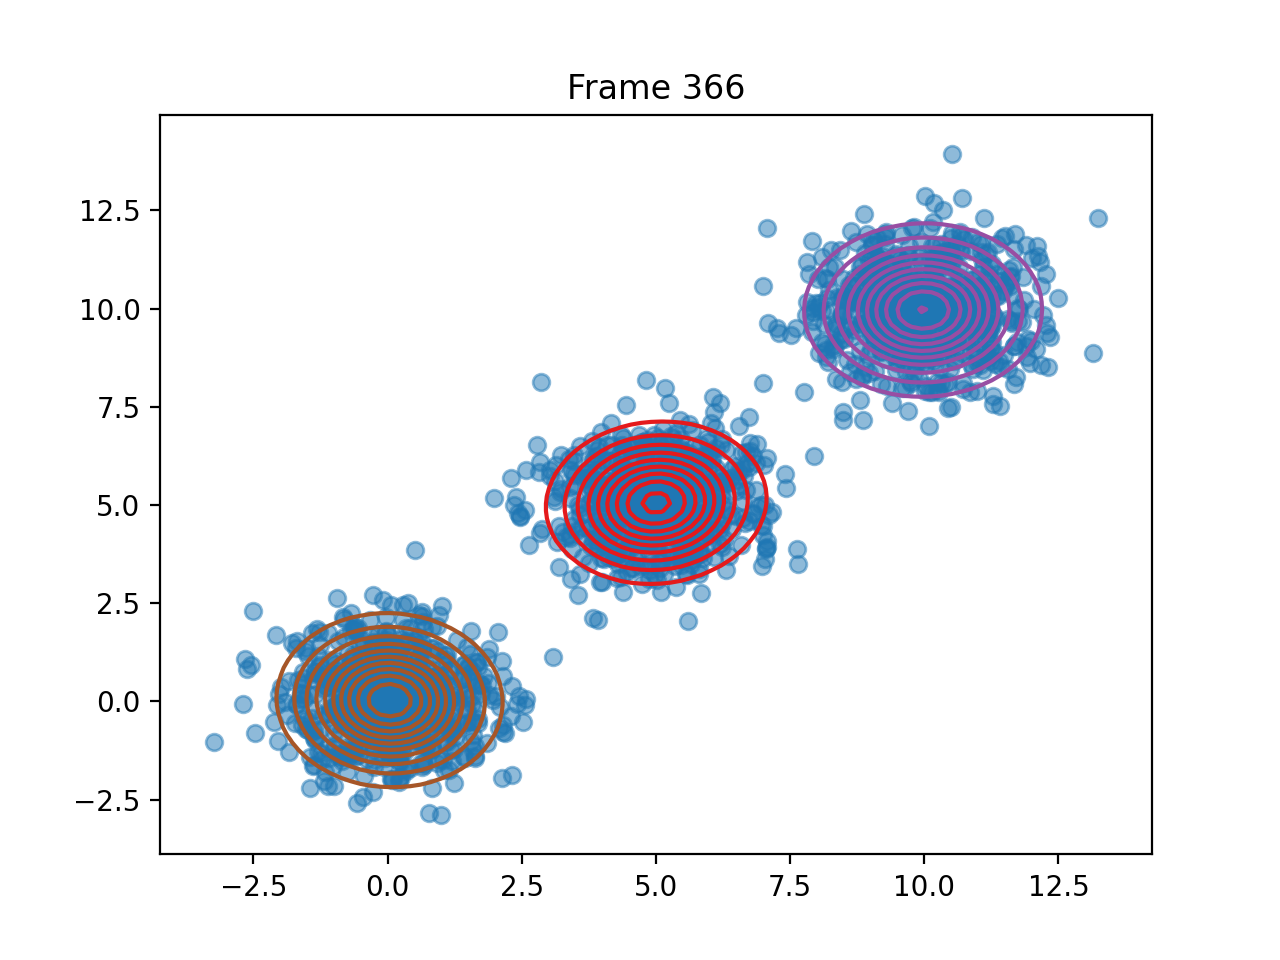

Values plotted in this chart, from the file beside it:
pi, 0.3330349406342803, 0.3336452433401644, 0.33331981602634914
means, [5.005011291157437, 5.0605496397427245], [9.980435492464753, 9.964726487428505], [0.037434109675285064, 0.029765761220256…
covariances, [[0.9400344547049115, 0.0523925636428557…, [[1.0617887576273017, 0.0117119326146822…, [[0.9243999567054452, -0.023412656650588…
log_likelihoods, -9694, -9168, -9097, -9063, -9046, -9039, -9036, -9035, -9035, -9035, -9035, -9035, -9035, -9035, -9035, -9035, -9035, -9035, -9035, -9035, -9035, -9035, -9035
n_input, [-0.949398888831943, 2.632382064837391], [8.71283643141575, 8.60288181488701], [0.11422764866203965, 0.1503017614618776…, [0.6256673477650062, -0.8571575564162826…, [10.202328796422803, 11.631856899089108], [5.262561329001925, 5.193589911367544], [4.627793223928947, 6.088748619704186], [11.029457481598357, 10.87231538002845], [9.582090454234109, 7.974192126888623], [0.06447441481012024, -1.975466566353871…, [0.9540017634932023, 0.651391251305798], [-1.3281860488984305, 0.1968612358691235…, [1.030999522495951, 0.9312801191161986], [9.26696700447601, 11.818061922557824], [6.221033695525353, 5.582097703468616], [11.855503314794262, 10.224234744535291], [5.68205206571262, 6.487246155335927], [0.3577873603482833, 0.5607845263682344], [10.961987189071841, 9.762988029987373], [4.972485094949364, 6.772251596669744], [9.474120324104796, 10.177750106268032], [6.987061111699441, 4.469029102188036], [9.935922235851283, 10.53629090951719]
ticks, 6.072, 12.11, 18.07, 23.99, 30.06, 35.97, 41.89, 47.82, 53.88, 59.84, 65.75, 71.76, 77.78, 83.77, 89.79, 95.73, 101.7, 107.7, 113.6, 119.5, 125.6, 131.6, 137.5
time_line, 6.072, 12.11, 18.07, 23.99, 30.06, 35.97, 41.89, 47.82, 53.88, 59.84, 65.75, 71.76, 77.78, 83.77, 89.79, 95.73, 101.7, 107.7, 113.6, 119.5, 125.6, 131.6, 137.5
